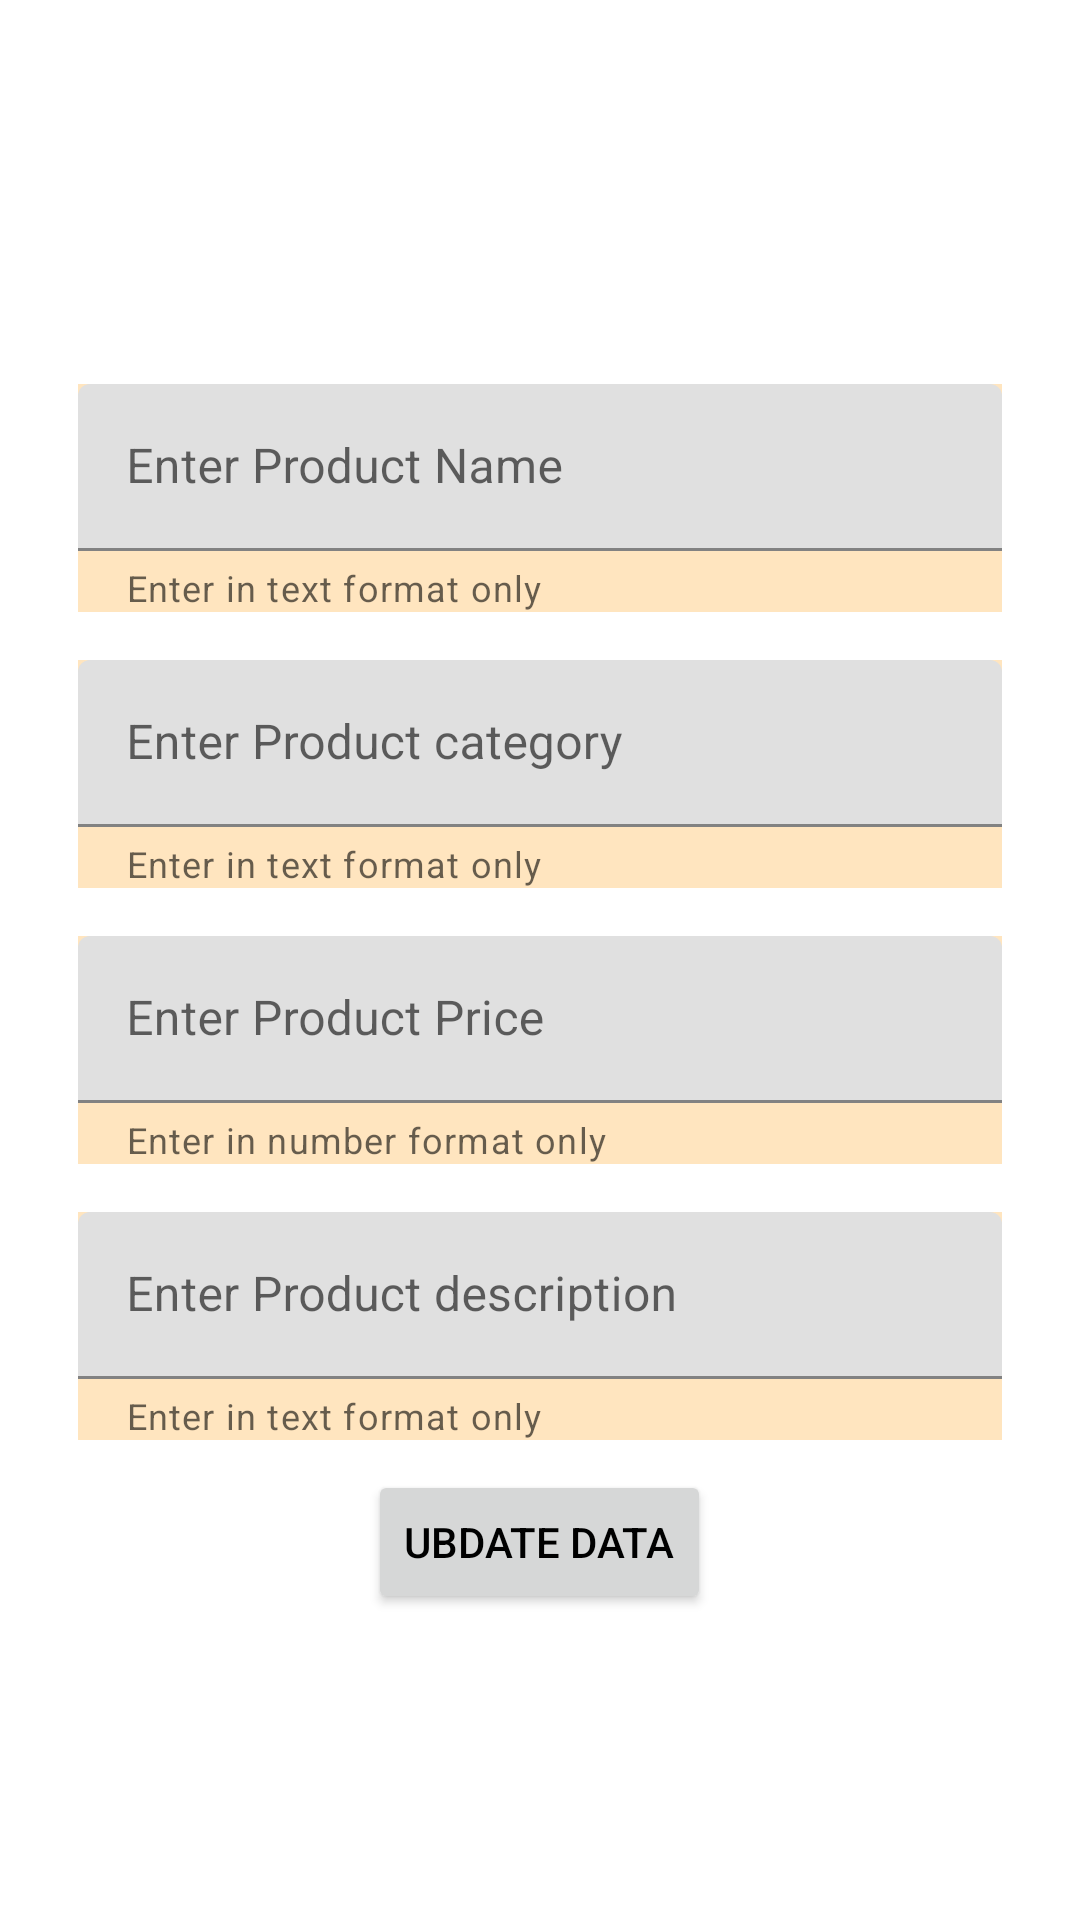

Reconstruct the res/layout file that produces this screen, plus the resources it refers to.
<!-- AndroidManifest.xml: application theme Theme.GlossaryAdmin -->
<!-- res/layout/updatedailog.xml -->
<?xml version="1.0" encoding="utf-8"?>
<RelativeLayout xmlns:android="http://schemas.android.com/apk/res/android"
    android:layout_width="match_parent"
    android:layout_height="match_parent"
    xmlns:app="http://schemas.android.com/apk/res-auto">


    <RelativeLayout
        android:layout_margin="@dimen/_20sdp"
        android:layout_width="match_parent"
        android:layout_centerInParent="true"
        android:layout_height="wrap_content">

        <RelativeLayout
            android:layout_width="wrap_content"
            android:layout_height="wrap_content">

            <RelativeLayout
                android:id="@+id/relative_1"
                android:layout_width="match_parent"
                android:layout_height="wrap_content"
                android:layout_margin="10dp">




















                <com.google.android.material.textfield.TextInputLayout
                    android:id="@+id/insert_name_edt"
                    android:layout_width="match_parent"
                    android:layout_height="wrap_content"
                    android:layout_below="@+id/insert_id_edt"
                    android:layout_marginStart="16dp"
                    android:layout_marginTop="16dp"
                    android:layout_marginEnd="16dp"
                    android:background="#40FF9800"
                    android:hint="Enter Product Name"
                    app:helperText="Enter in text format only">

                    <com.google.android.material.textfield.TextInputEditText
                        android:id="@+id/A_update_name_edt"
                        android:layout_width="match_parent"
                        android:layout_height="wrap_content" />

                </com.google.android.material.textfield.TextInputLayout>

                
                
                
                
                
                


                <com.google.android.material.textfield.TextInputLayout
                    android:id="@+id/insert_category_edt"
                    android:layout_width="match_parent"
                    android:layout_height="wrap_content"
                    android:layout_below="@+id/insert_name_edt"
                    android:layout_marginStart="16dp"
                    android:layout_marginTop="16dp"
                    android:layout_marginEnd="16dp"
                    android:background="#40FF9800"
                    android:hint="Enter Product category"
                    app:helperText="Enter in text format only">

                    <com.google.android.material.textfield.TextInputEditText
                        android:id="@+id/A_update_category_edt"
                        android:layout_width="match_parent"
                        android:layout_height="wrap_content" />

                </com.google.android.material.textfield.TextInputLayout>


                
                
                
                
                
                

                <com.google.android.material.textfield.TextInputLayout
                    android:id="@+id/insert_Price_edt"
                    android:layout_width="match_parent"
                    android:layout_height="wrap_content"
                    android:layout_below="@+id/insert_category_edt"
                    android:layout_marginStart="16dp"
                    android:layout_marginTop="16dp"
                    android:layout_marginEnd="16dp"
                    android:background="#40FF9800"
                    android:hint="Enter Product Price"
                    app:helperText="Enter in number format only">

                    <com.google.android.material.textfield.TextInputEditText
                        android:id="@+id/A_update_Price_edt"
                        android:layout_width="match_parent"
                        android:layout_height="wrap_content" />

                </com.google.android.material.textfield.TextInputLayout>

                
                
                
                
                
                

                <com.google.android.material.textfield.TextInputLayout
                    android:id="@+id/insert_des_edt"
                    android:layout_width="match_parent"
                    android:layout_height="wrap_content"
                    android:layout_below="@+id/insert_Price_edt"
                    android:layout_marginStart="16dp"
                    android:layout_marginTop="16dp"
                    android:layout_marginEnd="16dp"
                    android:background="#40FF9800"
                    android:hint="Enter Product description"
                    app:helperText="Enter in text format only">

                    <com.google.android.material.textfield.TextInputEditText
                        android:id="@+id/A_update_des_edt"
                        android:layout_width="match_parent"
                        android:layout_height="wrap_content" />

                </com.google.android.material.textfield.TextInputLayout>


            </RelativeLayout>

                        <ImageView
                            android:id="@+id/Update_img"
                            android:layout_width="@dimen/_150sdp"
                            android:layout_height="@dimen/_150sdp"
                            android:layout_below="@+id/relative_1"
                            android:layout_centerHorizontal="true"
                            android:src="@drawable/photopicker" />

            <Button
                android:id="@+id/update_submit_btn"
                android:layout_width="wrap_content"
                android:layout_height="wrap_content"
                android:layout_below="@+id/relative_1"
                android:layout_centerInParent="true"
                android:elevation="5sp"
                android:text="ubdate DATA"
                android:textColor="@color/black" />

        </RelativeLayout>

    </RelativeLayout>

</RelativeLayout>
<!-- resources referenced by this layout -->
<resources>
  <color name="black">#FF000000</color>
  <!-- drawable photopicker: png bitmap (drawable-v24, 50242 bytes) -->
  <style name="Theme.GlossaryAdmin" parent="Theme.MaterialComponents.DayNight.NoActionBar">
          
          <item name="colorPrimary">@color/purple_500</item>
          <item name="colorPrimaryVariant">@color/purple_700</item>
          <item name="colorOnPrimary">@color/white</item>
          
          <item name="colorSecondary">@color/teal_200</item>
          <item name="colorSecondaryVariant">@color/teal_700</item>
          <item name="colorOnSecondary">@color/black</item>
          
          <item name="android:statusBarColor" tools:targetApi="l">?attr/colorPrimaryVariant</item>
          
      </style>
  <color name="purple_500">#BF7D56</color>
  <color name="purple_700">#401910</color>
  <color name="white">#FFFFFFFF</color>
  <color name="teal_200">#FF03DAC5</color>
  <color name="teal_700">#FF018786</color>
</resources>
